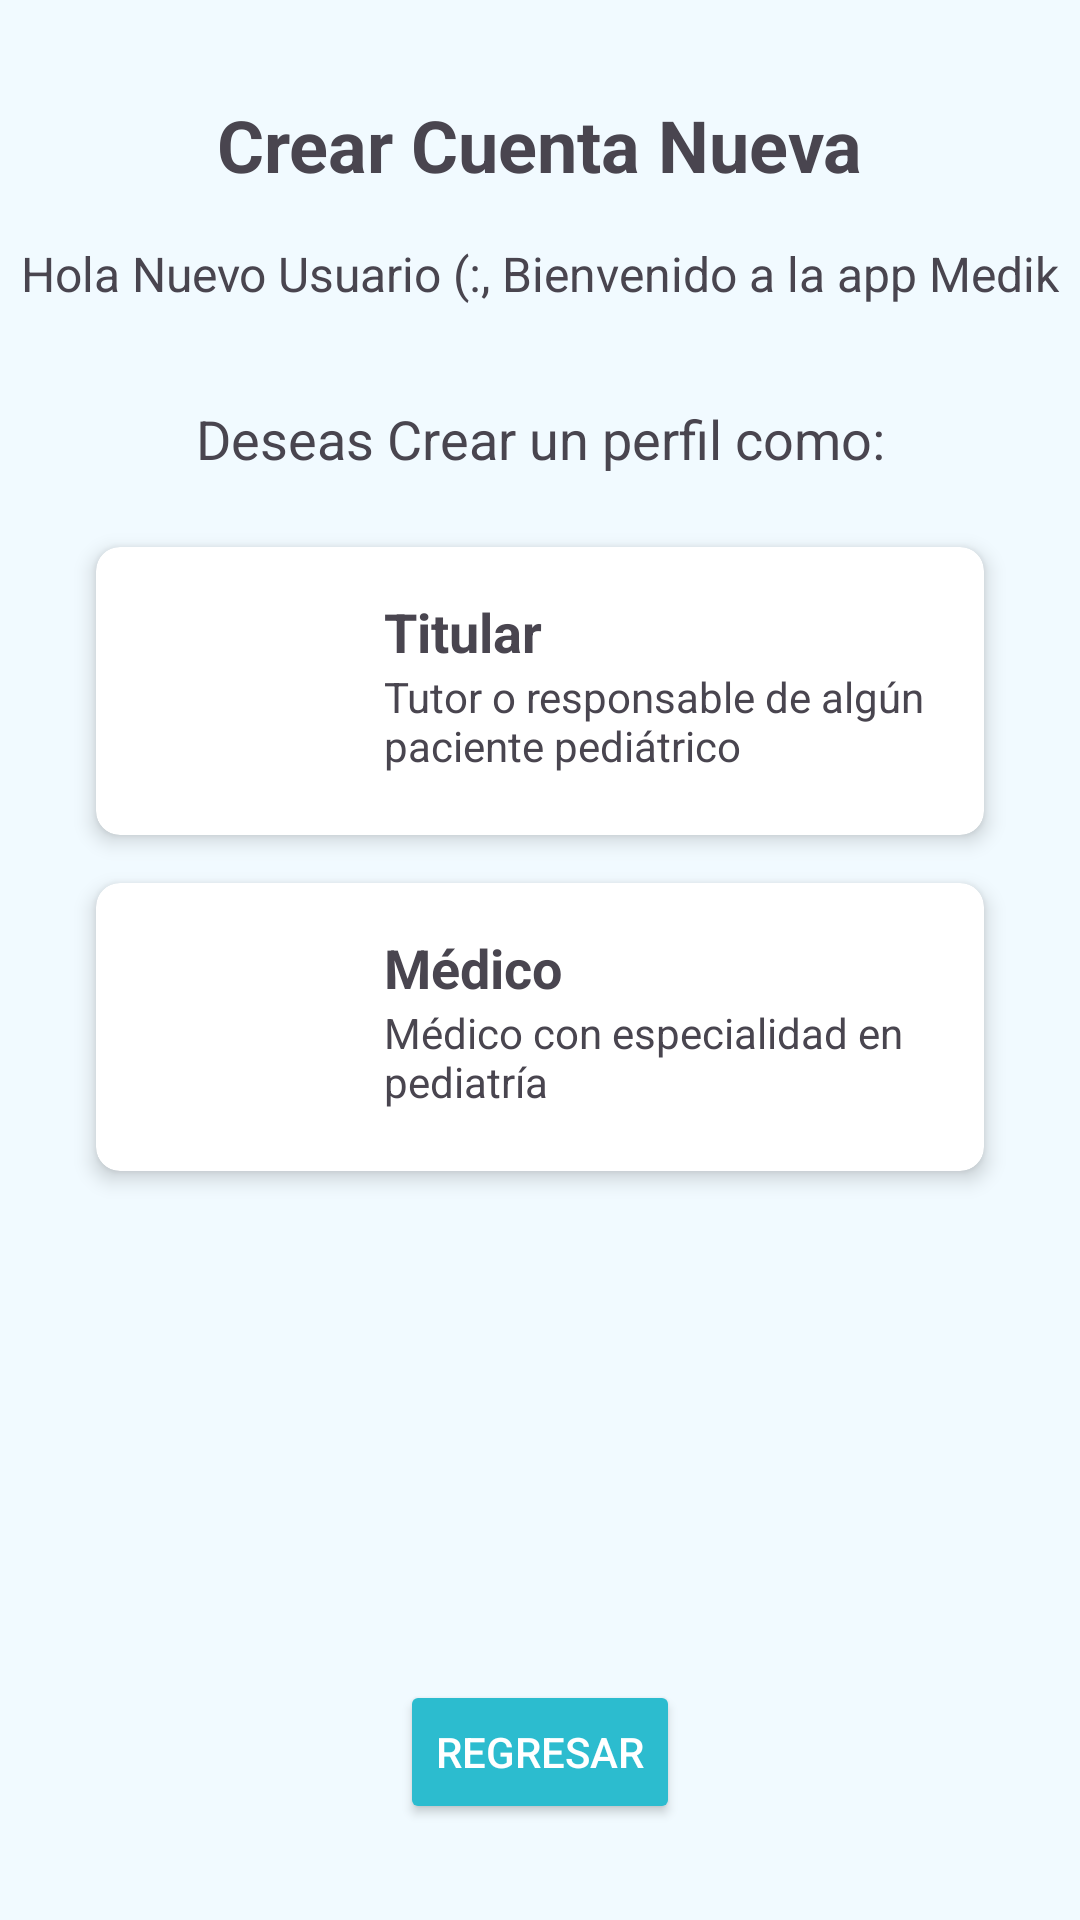

This screen was rendered from an Android layout file. Write that file and the resources it references.
<!-- AndroidManifest.xml: application theme Theme.CalculadoraDosificadora -->
<!-- res/layout/cuenta_nueva.xml -->
<?xml version="1.0" encoding="utf-8"?>
<androidx.constraintlayout.widget.ConstraintLayout xmlns:android="http://schemas.android.com/apk/res/android"
    xmlns:app="http://schemas.android.com/apk/res-auto"
    xmlns:tools="http://schemas.android.com/tools"
    android:layout_width="match_parent"
    android:layout_height="match_parent"
    android:background="@color/colorPeach"
    tools:context=".VistaTitular.CuentaNueva.CuentaNueva">


    <TextView
        android:id="@+id/title"
        android:layout_width="wrap_content"
        android:layout_height="wrap_content"
        android:layout_marginTop="32dp"
        android:text="Crear Cuenta Nueva"
        android:textSize="24sp"
        android:textStyle="bold"
        app:layout_constraintEnd_toEndOf="parent"
        app:layout_constraintStart_toStartOf="parent"
        app:layout_constraintTop_toTopOf="parent" />


    <TextView
        android:id="@+id/description"
        android:layout_width="wrap_content"
        android:layout_height="wrap_content"
        android:layout_marginTop="16dp"
        android:text="Hola Nuevo Usuario (:, Bienvenido a la app Medik"
        android:textSize="16sp"
        app:layout_constraintEnd_toEndOf="parent"
        app:layout_constraintStart_toStartOf="parent"
        app:layout_constraintTop_toBottomOf="@id/title" />


    <TextView
        android:id="@+id/question"
        android:layout_width="wrap_content"
        android:layout_height="wrap_content"
        android:layout_marginTop="32dp"
        android:text="Deseas Crear un perfil como:"
        android:textSize="18sp"
        app:layout_constraintEnd_toEndOf="parent"
        app:layout_constraintStart_toStartOf="parent"
        app:layout_constraintTop_toBottomOf="@id/description" />


    <androidx.cardview.widget.CardView
        android:id="@+id/cardTitular"
        android:layout_width="0dp"
        android:layout_height="wrap_content"
        android:layout_marginStart="32dp"
        android:layout_marginTop="24dp"
        android:layout_marginEnd="32dp"
        app:cardCornerRadius="8dp"
        app:cardElevation="4dp"
        app:layout_constraintEnd_toEndOf="parent"
        app:layout_constraintStart_toStartOf="parent"
        app:layout_constraintTop_toBottomOf="@id/question">

        <LinearLayout
            android:layout_width="match_parent"
            android:layout_height="wrap_content"
            android:orientation="horizontal"
            android:padding="16dp">


            <ImageView
                android:id="@+id/imgTitular"
                android:layout_width="64dp"
                android:layout_height="64dp"
                android:layout_marginEnd="16dp"
                android:src="@drawable/usericon" />


            <LinearLayout
                android:layout_width="0dp"
                android:layout_height="wrap_content"
                android:layout_weight="1"
                android:orientation="vertical">

                <TextView
                    android:id="@+id/titleTitular"
                    android:layout_width="wrap_content"
                    android:layout_height="wrap_content"
                    android:text="Titular"
                    android:textSize="18sp"
                    android:textStyle="bold" />

                <TextView
                    android:id="@+id/descTitular"
                    android:layout_width="wrap_content"
                    android:layout_height="wrap_content"
                    android:text="Tutor o responsable de algún paciente pediátrico"
                    android:textSize="14sp" />
            </LinearLayout>
        </LinearLayout>
    </androidx.cardview.widget.CardView>


    <androidx.cardview.widget.CardView
        android:id="@+id/cardMedico"
        android:layout_width="0dp"
        android:layout_height="wrap_content"
        android:layout_marginStart="32dp"
        android:layout_marginTop="16dp"
        android:layout_marginEnd="32dp"
        app:cardCornerRadius="8dp"
        app:cardElevation="4dp"
        app:layout_constraintEnd_toEndOf="parent"
        app:layout_constraintStart_toStartOf="parent"
        app:layout_constraintTop_toBottomOf="@id/cardTitular">

        <LinearLayout
            android:layout_width="match_parent"
            android:layout_height="wrap_content"
            android:orientation="horizontal"
            android:padding="16dp">


            <ImageView
                android:id="@+id/imgMedico"
                android:layout_width="64dp"
                android:layout_height="64dp"
                android:layout_marginEnd="16dp"
                android:src="@drawable/doctoruser" />


            <LinearLayout
                android:layout_width="0dp"
                android:layout_height="wrap_content"
                android:layout_weight="1"
                android:orientation="vertical">

                <TextView
                    android:id="@+id/titleMedico"
                    android:layout_width="wrap_content"
                    android:layout_height="wrap_content"
                    android:text="Médico"
                    android:textSize="18sp"
                    android:textStyle="bold" />

                <TextView
                    android:id="@+id/descMedico"
                    android:layout_width="wrap_content"
                    android:layout_height="wrap_content"
                    android:text="Médico con especialidad en pediatría"
                    android:textSize="14sp" />
            </LinearLayout>
        </LinearLayout>
    </androidx.cardview.widget.CardView>


    <Button
        android:id="@+id/btnRegresar"
        android:layout_width="wrap_content"
        android:layout_height="wrap_content"
        android:layout_marginBottom="32dp"
        android:backgroundTint="@color/colorBlueD"
        android:text="Regresar"
        android:textColor="@android:color/white"
        app:layout_constraintBottom_toBottomOf="parent"
        app:layout_constraintEnd_toEndOf="parent"
        app:layout_constraintStart_toStartOf="parent" />

</androidx.constraintlayout.widget.ConstraintLayout>
<!-- resources referenced by this layout -->
<resources>
  <color name="colorBlueD">#2CBCCF</color>
  <color name="colorPeach">#F1FAFF</color>
  <style name="Theme.CalculadoraDosificadora" parent="Base.Theme.CalculadoraDosificadora" />
  <style name="Base.Theme.CalculadoraDosificadora" parent="Theme.Material3.DayNight.NoActionBar">
          
          
      </style>
</resources>
